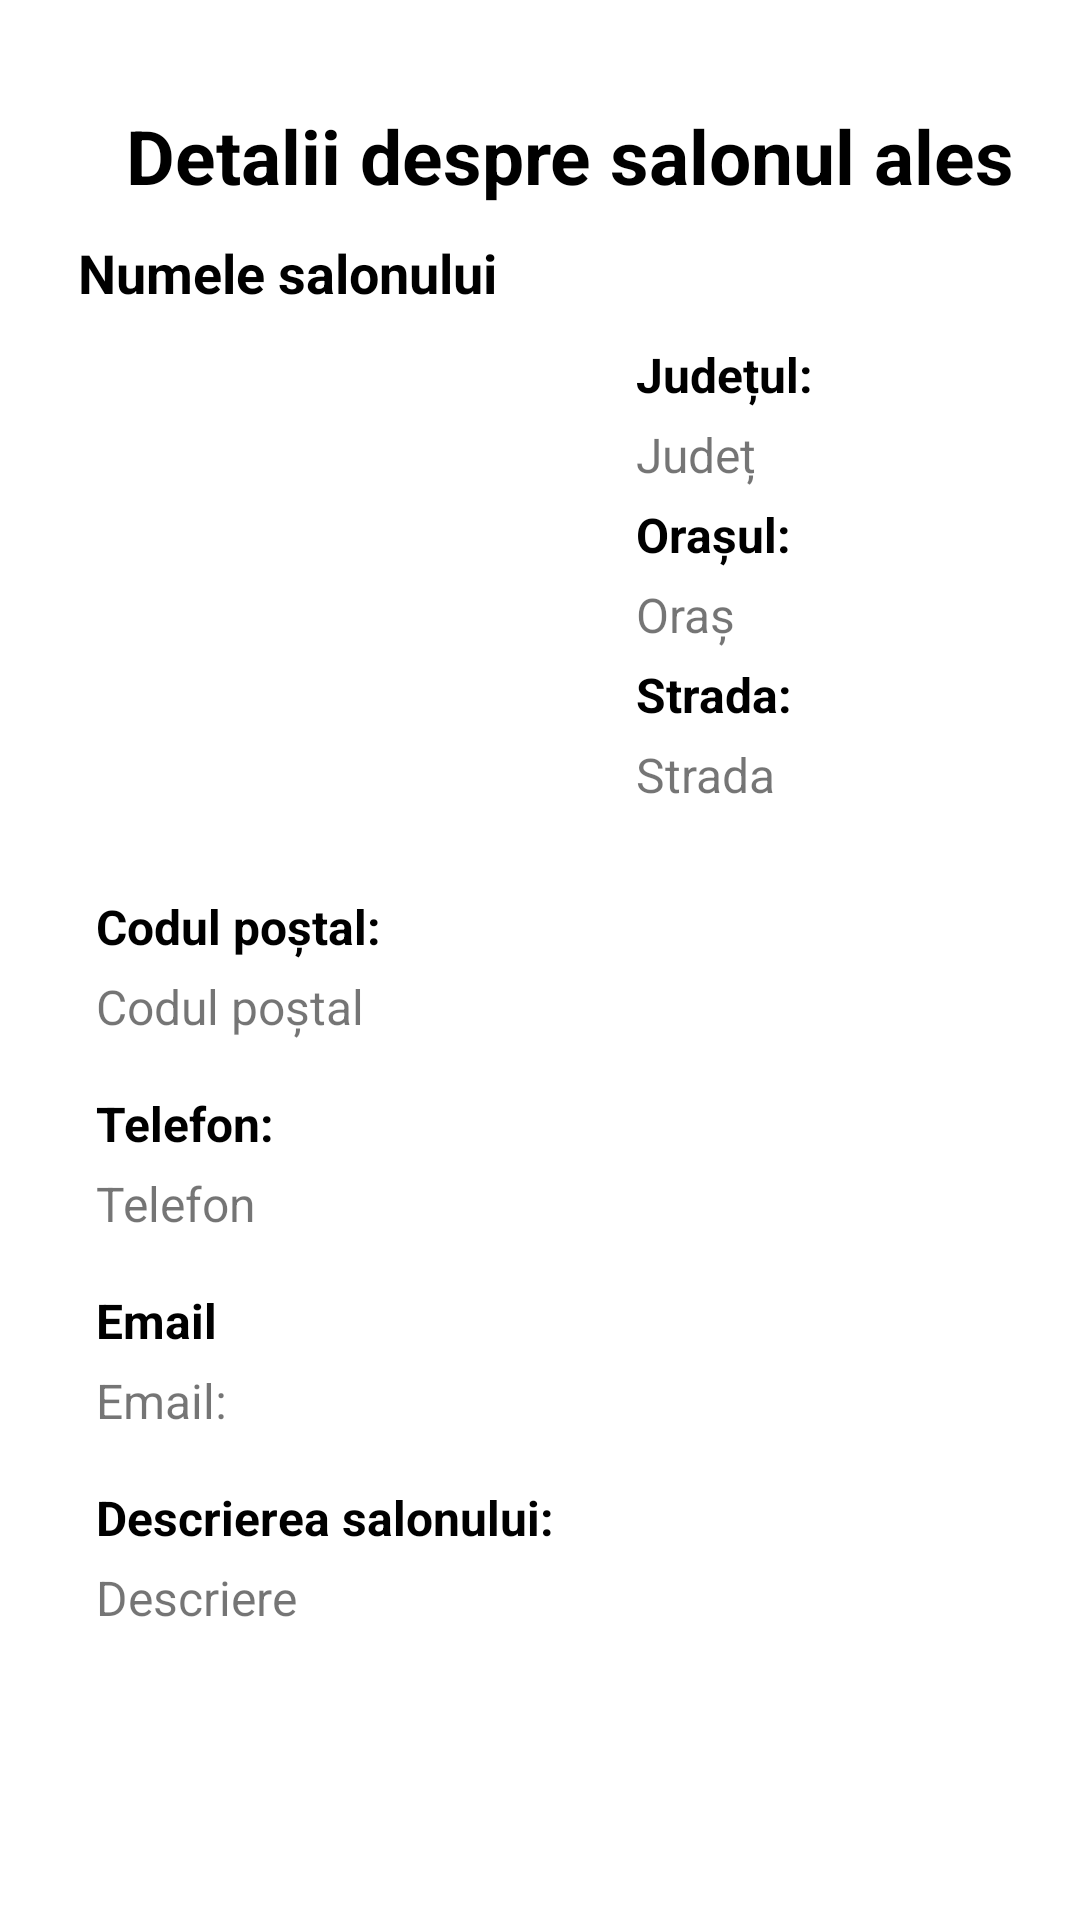

Android layout source for this screen:
<!-- AndroidManifest.xml: application theme Theme.NavigationDrawer -->
<!-- res/layout/activity_salon_details_client.xml -->
<?xml version="1.0" encoding="utf-8"?>
<RelativeLayout xmlns:android="http://schemas.android.com/apk/res/android"
    xmlns:app="http://schemas.android.com/apk/res-auto"
    xmlns:tools="http://schemas.android.com/tools"
    android:layout_width="match_parent"
    android:layout_height="match_parent"
    tools:context=".client.appointment.ClientSalonDetailsActivity">

    <Button
        android:id="@+id/buttonViewServices"
        android:layout_width="266dp"
        android:layout_height="wrap_content"
        android:layout_marginStart="70dp"
        android:layout_marginTop="650dp"
        android:gravity="center"
        android:text="@string/view_services"
        tools:layout_editor_absoluteX="231dp"
        tools:layout_editor_absoluteY="581dp" />


    <LinearLayout
        android:layout_width="405dp"
        android:layout_height="619dp"
        android:layout_marginStart="6dp"
        android:layout_marginTop="15dp"
        android:layout_marginEnd="6dp"
        android:orientation="vertical">

        <TextView
            android:layout_width="match_parent"
            android:layout_height="wrap_content"
            android:layout_marginStart="20dp"
            android:layout_marginTop="20dp"
            android:gravity="center"
            android:text="@string/detalii_despre_salonul_ales"
            android:textColor="@color/black"
            android:textSize="25sp"
            android:textStyle="bold" />

        <TextView
            android:id="@+id/twNameSalon"
            android:layout_width="match_parent"
            android:layout_height="wrap_content"
            android:layout_marginStart="20dp"
            android:layout_marginTop="10dp"
            android:text="@string/salonName"
            android:textColor="@color/black"
            android:textSize="18sp"
            android:textStyle="bold" />


        <LinearLayout
            android:layout_width="match_parent"
            android:layout_height="184dp"
            android:orientation="horizontal">

            <ImageView
                android:id="@+id/imageViewSalon"
                android:layout_width="160dp"
                android:layout_height="170dp"
                android:layout_marginStart="20dp"
                android:layout_marginTop="5dp"
                android:src="@drawable/image" />


            <LinearLayout
                android:layout_width="match_parent"
                android:layout_height="wrap_content"
                android:layout_margin="6dp"
                android:orientation="vertical">


                <TextView
                    android:layout_width="match_parent"
                    android:layout_height="wrap_content"
                    android:layout_marginStart="20dp"
                    android:layout_marginTop="5dp"
                    android:text="@string/salonCounty_"
                    android:textColor="@color/black"
                    android:textSize="16sp"
                    android:textStyle="bold" />

                <TextView
                    android:id="@+id/twSalonCounty"
                    android:layout_width="match_parent"
                    android:layout_height="wrap_content"
                    android:layout_marginStart="20dp"
                    android:layout_marginTop="5dp"
                    android:maxLines="3"
                    android:text="@string/salonCounty"
                    android:textSize="16sp" />


                <TextView
                    android:layout_width="match_parent"
                    android:layout_height="wrap_content"
                    android:layout_marginStart="20dp"
                    android:layout_marginTop="5dp"
                    android:text="@string/salonCity_"
                    android:textColor="@color/black"
                    android:textSize="16sp"
                    android:textStyle="bold" />

                <TextView
                    android:id="@+id/twSalonCity"
                    android:layout_width="match_parent"
                    android:layout_height="wrap_content"
                    android:layout_marginStart="20dp"
                    android:layout_marginTop="5dp"
                    android:maxLines="3"
                    android:text="@string/salonCity"
                    android:textSize="16sp" />

                <TextView
                    android:layout_width="match_parent"
                    android:layout_height="wrap_content"
                    android:layout_marginStart="20dp"
                    android:layout_marginTop="5dp"
                    android:text="@string/salonStreet_"
                    android:textColor="@color/black"
                    android:textSize="16sp"
                    android:textStyle="bold" />

                <TextView
                    android:id="@+id/twSalonStreet"
                    android:layout_width="match_parent"
                    android:layout_height="34dp"
                    android:layout_marginStart="20dp"
                    android:layout_marginTop="5dp"
                    android:maxLines="3"
                    android:text="@string/salonStreet"
                    android:textSize="16sp" />


            </LinearLayout>
        </LinearLayout>

        <LinearLayout
            android:layout_width="match_parent"
            android:layout_height="389dp"
            android:layout_marginStart="6dp"
            android:layout_marginTop="6dp"
            android:layout_marginEnd="6dp"
            android:layout_marginBottom="6dp"
            android:orientation="vertical">

            <TextView
                android:layout_width="match_parent"
                android:layout_height="wrap_content"
                android:layout_marginStart="20dp"
                android:layout_marginTop="5dp"
                android:text="@string/salonPostalCode_"
                android:textColor="@color/black"
                android:textSize="16sp"
                android:textStyle="bold" />

            <TextView
                android:id="@+id/twPostalCode"
                android:layout_width="match_parent"
                android:layout_height="34dp"
                android:layout_marginStart="20dp"
                android:layout_marginTop="5dp"
                android:maxLines="3"
                android:text="@string/salonPostalCode"
                android:textSize="16sp" />

            <TextView
                android:layout_width="match_parent"
                android:layout_height="wrap_content"
                android:layout_marginStart="20dp"
                android:layout_marginTop="5dp"
                android:text="@string/phoneNumber_"
                android:textColor="@color/black"
                android:textSize="16sp"
                android:textStyle="bold" />

            <TextView
                android:id="@+id/twPhoneNumber"
                android:layout_width="match_parent"
                android:layout_height="34dp"
                android:layout_marginStart="20dp"
                android:layout_marginTop="5dp"
                android:maxLines="3"
                android:text="@string/phoneNumber"
                android:textSize="16sp" />

            <TextView
                android:layout_width="match_parent"
                android:layout_height="wrap_content"
                android:layout_marginStart="20dp"
                android:layout_marginTop="5dp"
                android:text="@string/email"
                android:textColor="@color/black"
                android:textSize="16sp"
                android:textStyle="bold" />

            <TextView
                android:id="@+id/twEmailAddress"
                android:layout_width="match_parent"
                android:layout_height="34dp"
                android:layout_marginStart="20dp"
                android:layout_marginTop="5dp"
                android:maxLines="3"
                android:text="@string/email_"
                android:textSize="16sp" />


            <TextView
                android:layout_width="match_parent"
                android:layout_height="wrap_content"
                android:layout_marginStart="20dp"
                android:layout_marginTop="5dp"
                android:text="@string/salonDescription_"
                android:textColor="@color/black"
                android:textSize="16sp"
                android:textStyle="bold" />

            <TextView
                android:id="@+id/twDescription"
                android:layout_width="match_parent"
                android:layout_height="159dp"
                android:layout_marginStart="20dp"
                android:layout_marginTop="5dp"
                android:text="@string/salonDescription"
                android:textSize="16sp" />


        </LinearLayout>
    </LinearLayout>

</RelativeLayout>
<!-- resources referenced by this layout -->
<resources>
  <color name="black">#FF000000</color>
  <string name="detalii_despre_salonul_ales">Detalii despre salonul ales</string>
  <string name="email">Email</string>
  <string name="email_">Email:</string>
  <string name="phoneNumber">Telefon</string>
  <string name="phoneNumber_">Telefon:</string>
  <string name="salonCity">Oraș</string>
  <string name="salonCity_">Orașul:</string>
  <string name="salonCounty">Județ</string>
  <string name="salonCounty_">Județul:</string>
  <string name="salonDescription">Descriere</string>
  <string name="salonDescription_">Descrierea salonului:</string>
  <string name="salonName">Numele salonului</string>
  <string name="salonPostalCode">Codul poștal</string>
  <string name="salonPostalCode_">Codul poștal:</string>
  <string name="salonStreet">Strada</string>
  <string name="salonStreet_">Strada:</string>
  <string name="view_services">Vizualizați serviciile</string>
  <style name="Theme.NavigationDrawer" parent="Theme.MaterialComponents.Light.NoActionBar">
          
          <item name="colorPrimary">@color/lavender</item>
          <item name="colorPrimaryDark">@color/lavender</item>
          <item name="colorOnPrimary">@color/white</item>
          
          <item name="colorSecondary">@color/teal_200</item>
          <item name="colorSecondaryVariant">@color/teal_700</item>
          <item name="colorOnSecondary">@color/black</item>
          
          <item name="android:statusBarColor">?attr/colorPrimaryVariant</item>
          
      </style>
  <color name="lavender">#8692f7</color>
  <color name="white">#FFFFFFFF</color>
  <color name="teal_200">#FF03DAC5</color>
  <color name="teal_700">#FF018786</color>
</resources>
